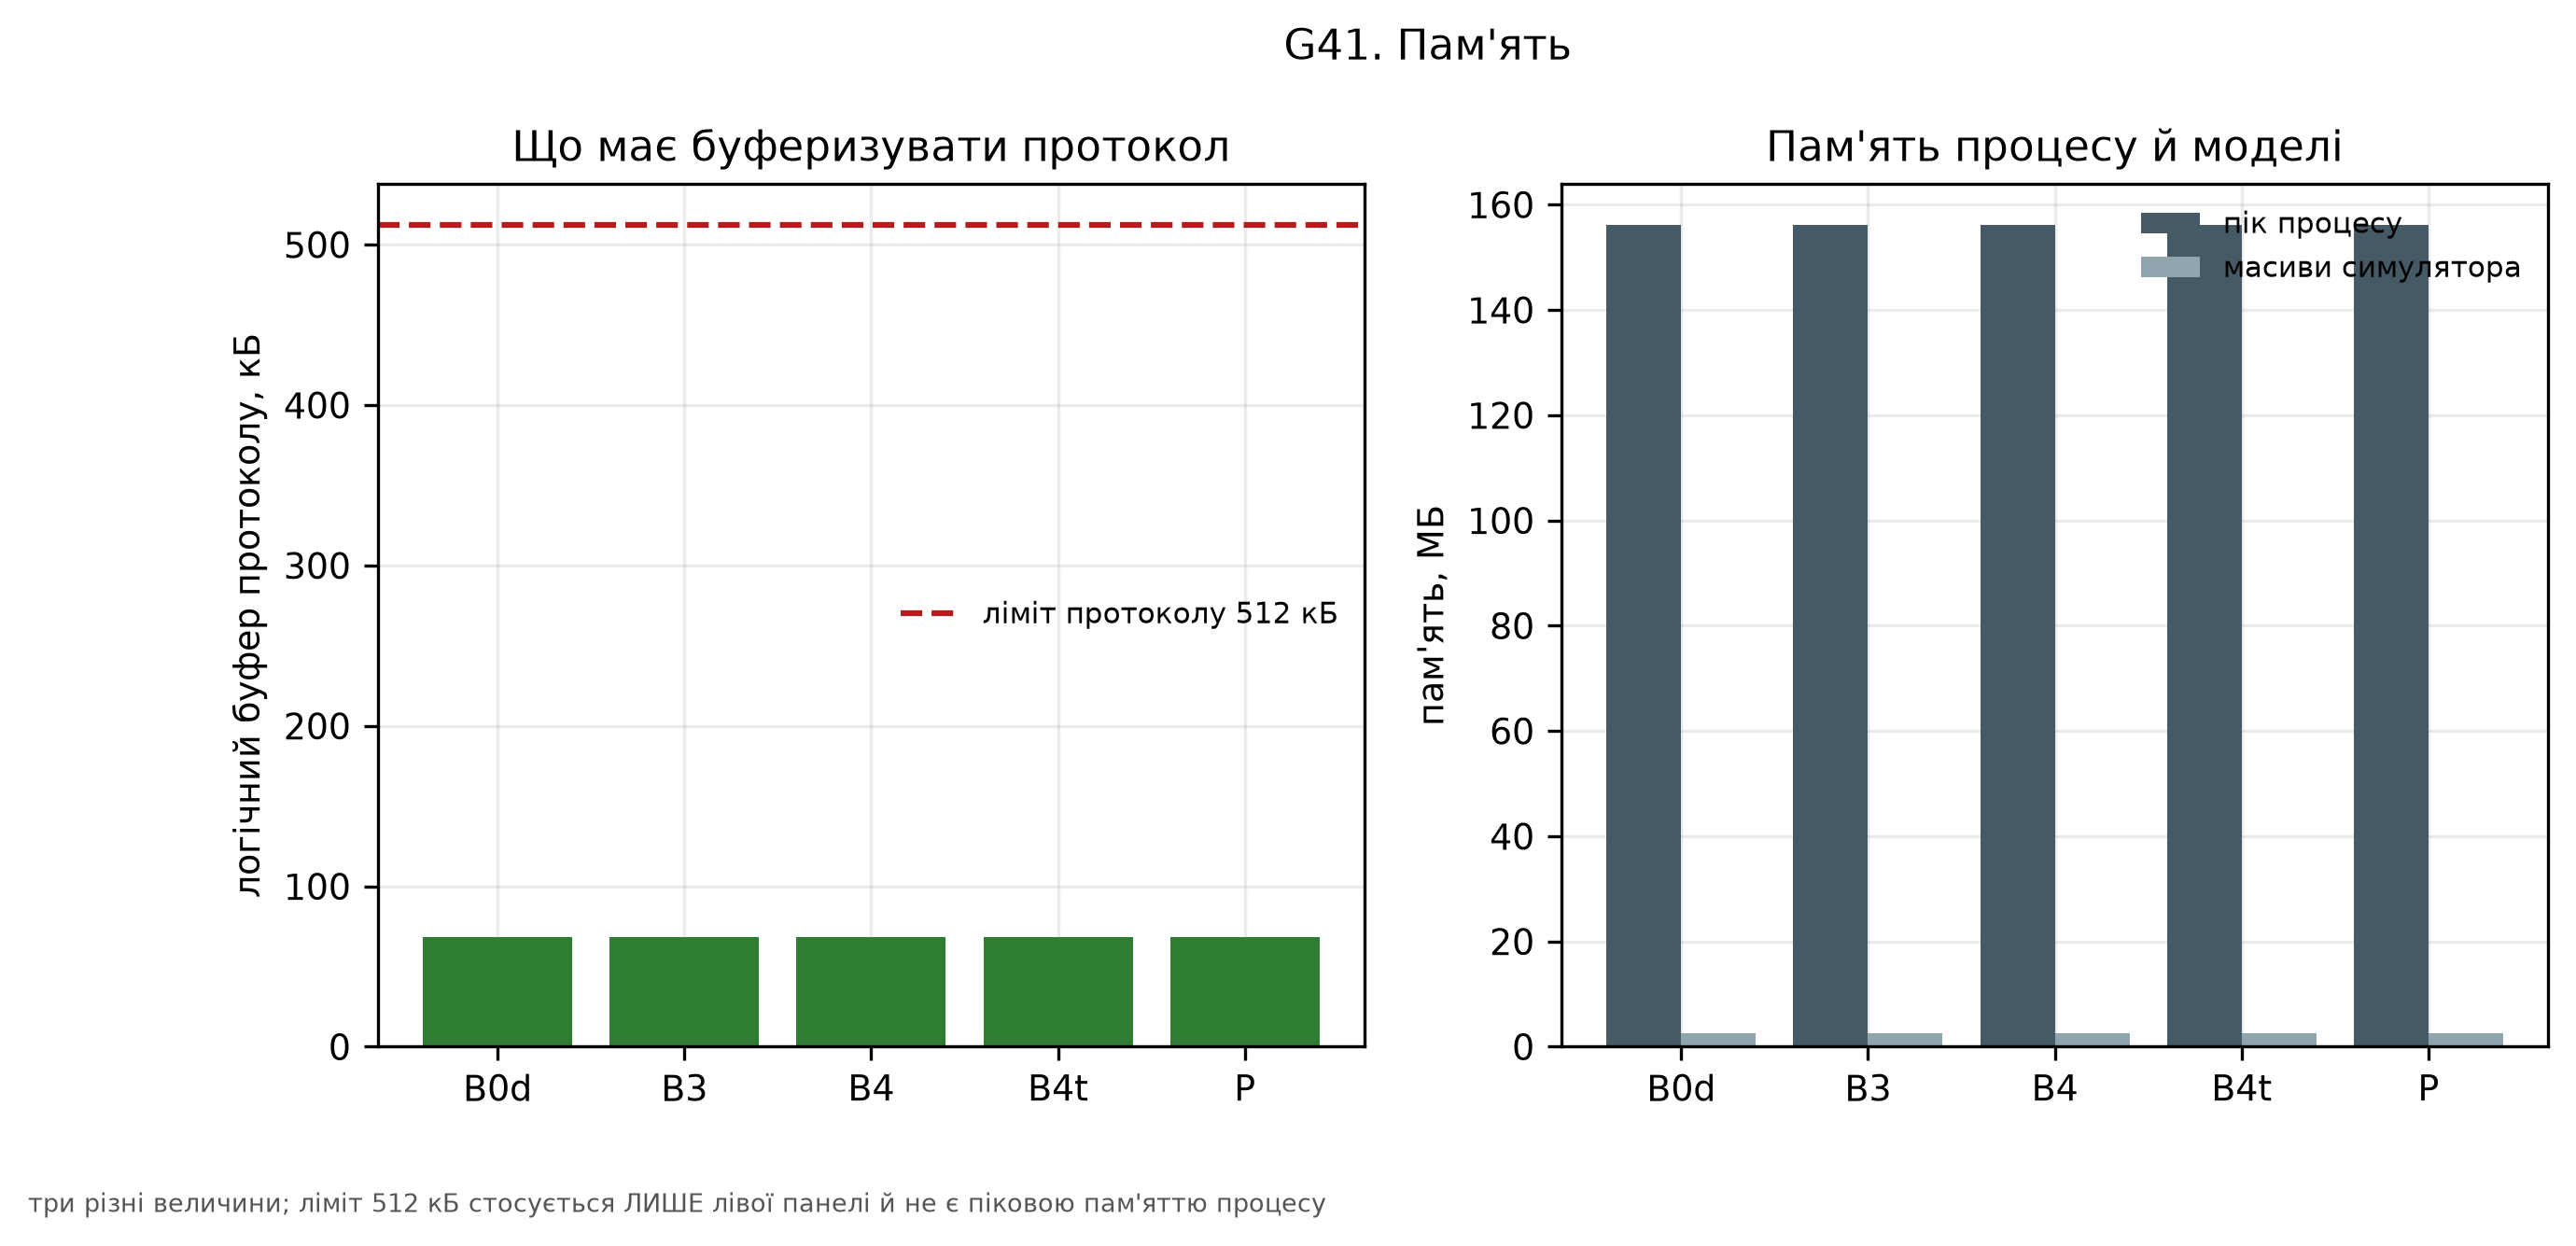

The data file committed next to this chart (first rows):
logical_kb, method, model_mb, process_method, process_peak_mb
68.25, B0d, 2.488, GetProcessMemoryInfo/PeakWorkingSetSize, 156.1
68.25, B3, 2.488, GetProcessMemoryInfo/PeakWorkingSetSize, 156.1
68.25, B4, 2.488, GetProcessMemoryInfo/PeakWorkingSetSize, 156.1
68.49, B4t, 2.488, GetProcessMemoryInfo/PeakWorkingSetSize, 156.1
68.49, P, 2.488, GetProcessMemoryInfo/PeakWorkingSetSize, 156.1
